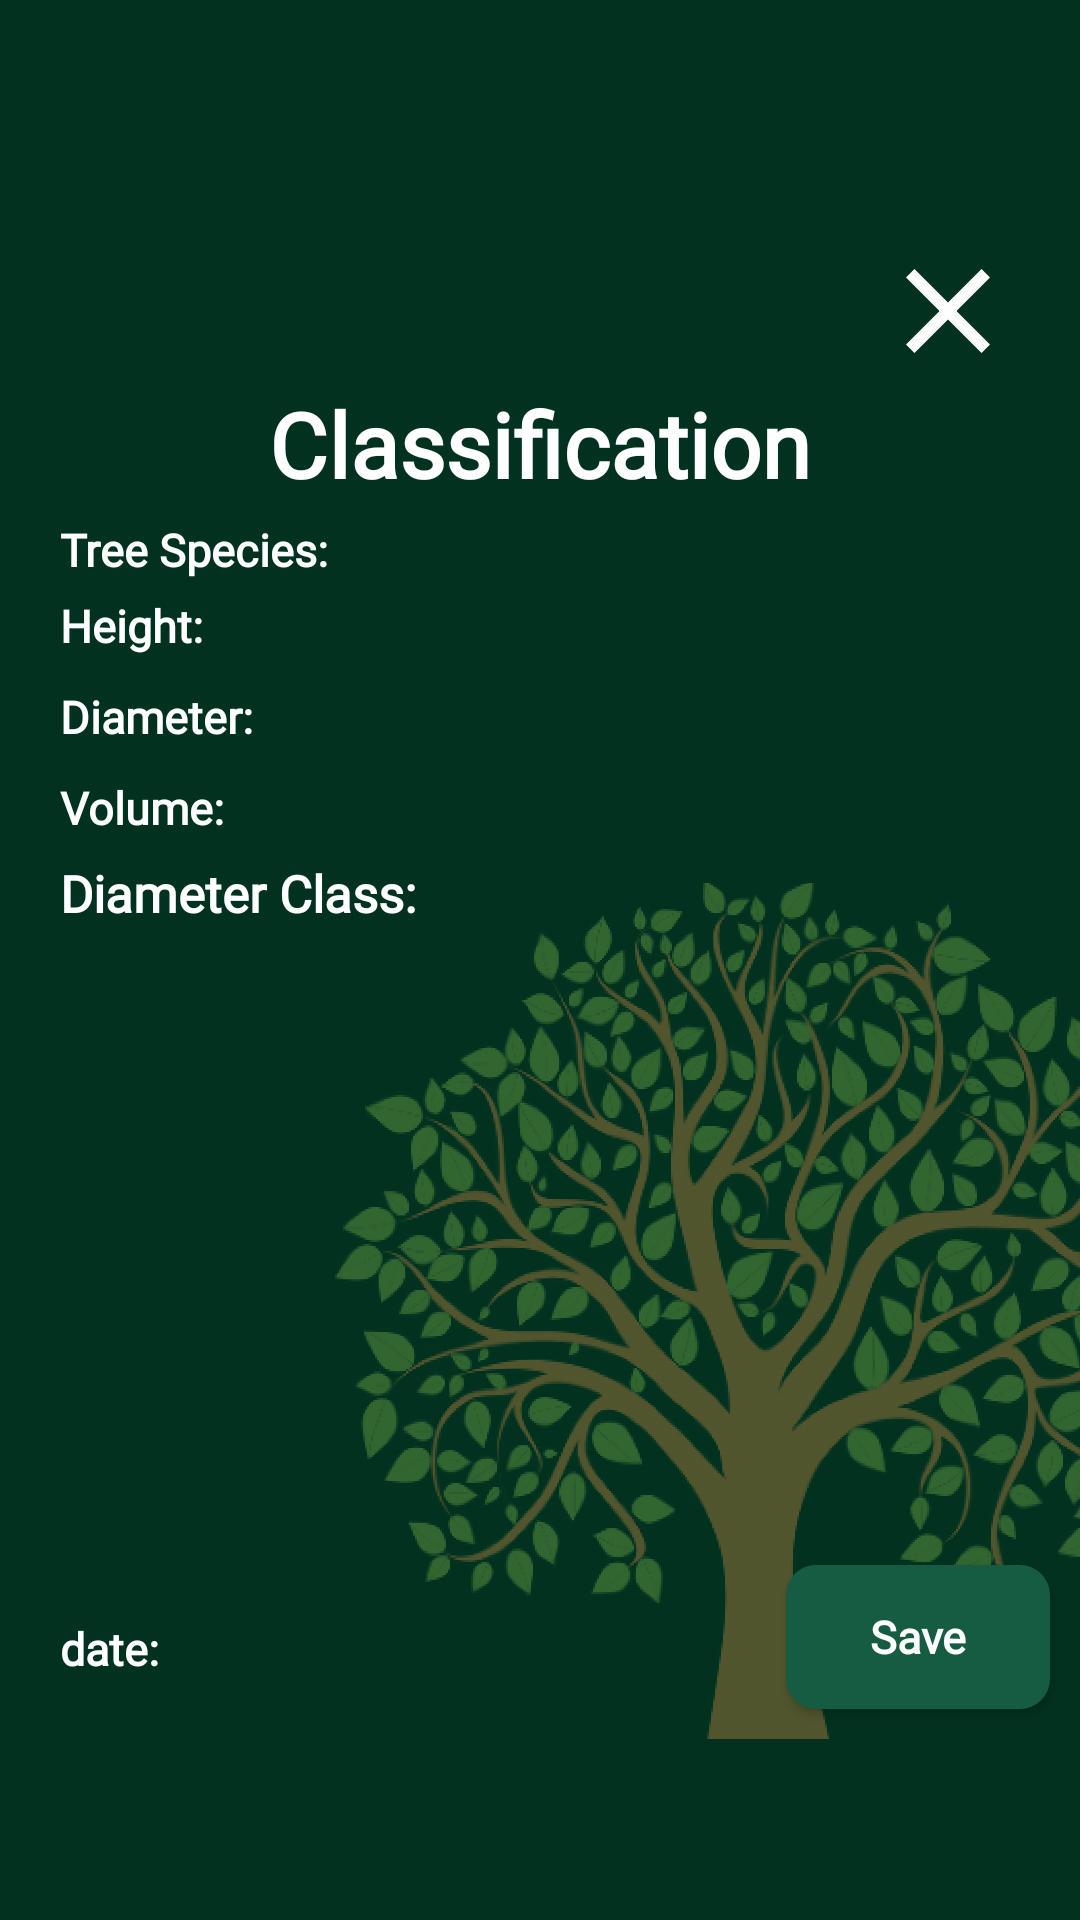

Here is an Android app screen rendered from its layout file. Give the layout XML and the strings, colors and styles it references.
<!-- AndroidManifest.xml: application theme Theme.MyAppKotlin -->
<!-- res/layout/volume_dialog.xml -->
<?xml version="1.0" encoding="utf-8"?>
<androidx.constraintlayout.widget.ConstraintLayout xmlns:android="http://schemas.android.com/apk/res/android"
    xmlns:app="http://schemas.android.com/apk/res-auto"
    xmlns:tools="http://schemas.android.com/tools"
    android:layout_width="match_parent"
    android:layout_height="match_parent">


    <androidx.constraintlayout.widget.ConstraintLayout
        android:layout_width="match_parent"
        android:layout_height="520dp"
        android:background="@color/darkgreencolor"
        app:layout_constraintBottom_toBottomOf="parent"
        app:layout_constraintEnd_toEndOf="parent"
        app:layout_constraintHorizontal_bias="0.0"
        app:layout_constraintStart_toStartOf="parent"
        app:layout_constraintTop_toTopOf="parent"
        app:layout_constraintVertical_bias="0.497">

        <ImageButton
            android:id="@+id/closeDialog"
            android:layout_width="wrap_content"
            android:layout_height="wrap_content"
            android:layout_marginTop="20dp"
            android:layout_marginEnd="20dp"
            android:background="#00FFFFFF"
            android:contentDescription="@string/iconDesc"
            app:layout_constraintEnd_toEndOf="parent"
            app:layout_constraintTop_toTopOf="parent"
            app:srcCompat="@drawable/baseline_close_24"
            app:tint="#FFFEFE" />

        <TextView
            android:id="@+id/Classific"
            android:layout_width="wrap_content"
            android:layout_height="wrap_content"
            android:text="@string/Classification"
            android:fontFamily="@font/inter_medium"
            android:textColor="#FFFFFF"
            android:textSize="30sp"
            android:textStyle="bold"
            app:layout_constraintEnd_toEndOf="parent"
            app:layout_constraintStart_toStartOf="parent"
            app:layout_constraintTop_toBottomOf="@+id/closeDialog" />

        <TextView
            android:id="@+id/treeSpecies"
            android:fontFamily="@font/inter_medium"
            android:layout_width="wrap_content"
            android:layout_height="wrap_content"
            android:layout_marginStart="20dp"
            android:layout_marginTop="5dp"
            android:text="@string/TreeSpeciesValueData"
            android:textColor="#FFFFFF"
            android:textSize="15sp"
            android:textStyle="bold"
            app:layout_constraintStart_toStartOf="parent"
            app:layout_constraintTop_toBottomOf="@+id/Classific" />

        <TextView
            android:id="@+id/heightResult"
            android:layout_width="wrap_content"
            android:layout_height="wrap_content"
            android:layout_marginTop="5dp"
            android:fontFamily="@font/inter_medium"
            android:text="@string/HeightResult"
            android:textColor="#FFFFFF"
            android:textSize="15sp"
            android:textStyle="bold"
            app:layout_constraintStart_toStartOf="@+id/treeSpecies"
            app:layout_constraintTop_toBottomOf="@+id/treeSpecies" />

        <TextView
            android:id="@+id/diameterResult"
            android:fontFamily="@font/inter_medium"
            android:layout_width="wrap_content"
            android:layout_height="wrap_content"
            android:layout_marginTop="10dp"
            android:text="@string/DiameterResult"
            android:textColor="#FFFFFF"
            android:textSize="15sp"
            android:textStyle="bold"
            app:layout_constraintStart_toStartOf="@+id/heightResult"
            app:layout_constraintTop_toBottomOf="@+id/heightResult" />

        <TextView
            android:id="@+id/volumeResult"
            android:layout_width="wrap_content"
            android:layout_height="wrap_content"
            android:layout_marginTop="10dp"
            android:text="@string/VolumeResult"
            android:textColor="#FFFFFF"
            android:fontFamily="@font/inter_medium"
            android:textSize="15sp"
            android:textStyle="bold"
            app:layout_constraintStart_toStartOf="@+id/diameterResult"
            app:layout_constraintTop_toBottomOf="@+id/diameterResult" />

        <TextView
            android:id="@+id/diameterClass"
            android:layout_width="match_parent"
            android:layout_height="wrap_content"
            android:layout_marginStart="20dp"
            android:layout_marginTop="7dp"
            android:fontFamily="@font/inter_medium"
            android:text="@string/DiameterClass"
            android:textColor="#FFFFFF"
            android:textSize="17sp"
            android:textStyle="bold"
            app:layout_constraintStart_toStartOf="@+id/volumeResult"
            app:layout_constraintTop_toBottomOf="@+id/volumeResult" />

        <TextView
            android:id="@+id/dateVolumeClass"
            android:layout_width="wrap_content"
            android:layout_height="wrap_content"
            android:layout_marginStart="20dp"
            android:layout_marginBottom="20dp"
            android:text="@string/date"
            android:fontFamily="@font/inter_medium"
            android:textColor="#FFFFFF"
            android:textSize="15sp"
            android:textStyle="bold"
            app:layout_constraintBottom_toBottomOf="parent"
            app:layout_constraintStart_toStartOf="parent" />


        <Button
            android:id="@+id/addClassification"
            android:fontFamily="@font/inter_medium"
            android:layout_width="wrap_content"
            android:layout_height="wrap_content"
            android:layout_marginEnd="10dp"
            android:layout_marginBottom="10dp"
            android:background="@drawable/button_backgroud"
            android:text="@string/SaveData"
            android:textColor="#FFFFFF"
            android:textSize="15sp"
            android:textAllCaps="false"
            android:textStyle="bold"
            app:layout_constraintBottom_toBottomOf="parent"
            app:layout_constraintEnd_toEndOf="parent" />

        <ImageView
            android:id="@+id/imageView2"
            android:layout_width="267dp"
            android:layout_height="291dp"
            android:layout_marginEnd="-15dp"
            android:layout_marginBottom="-5dp"
            android:contentDescription="@string/iconDesc"
            app:layout_constraintBottom_toBottomOf="parent"
            app:layout_constraintEnd_toEndOf="parent"
            app:srcCompat="@drawable/dialogtreebg" />


    </androidx.constraintlayout.widget.ConstraintLayout>


</androidx.constraintlayout.widget.ConstraintLayout>
<!-- resources referenced by this layout -->
<resources>
  <color name="darkgreencolor">#013220</color>
  <!-- drawable baseline_close_24 (drawable) -->
  <vector xmlns:android="http://schemas.android.com/apk/res/android" android:height="48dp" android:tint="#404040" android:viewportHeight="24" android:viewportWidth="24" android:width="48dp">
        
      <path android:fillColor="@android:color/white" android:pathData="M19,6.41L17.59,5 12,10.59 6.41,5 5,6.41 10.59,12 5,17.59 6.41,19 12,13.41 17.59,19 19,17.59 13.41,12z"/>
      
  </vector>
  <!-- drawable button_backgroud (drawable) -->
  <layer-list xmlns:android="http://schemas.android.com/apk/res/android">
      
      <item>
          <shape android:shape="rectangle">
              <solid android:color="#165C42" /> 
              <corners android:radius="10dp" />
          </shape>
      </item>
  </layer-list>
  <!-- drawable dialogtreebg: png bitmap (drawable, 793385 bytes) -->
  <string name="Classification">Classification</string>
  <string name="DiameterClass">Diameter Class:</string>
  <string name="DiameterResult">Diameter:</string>
  <string name="HeightResult">Height:</string>
  <string name="SaveData">Save</string>
  <string name="TreeSpeciesValueData">Tree Species:</string>
  <string name="VolumeResult">Volume:</string>
  <string name="date">date:</string>
  <string name="iconDesc">Icon</string>
  <style name="Theme.MyAppKotlin" parent="Base.Theme.MyAppKotlin" />
  <style name="Base.Theme.MyAppKotlin" parent="Theme.AppCompat.Light.NoActionBar">
          <item name="android:windowFullscreen">true</item>
          
          
          <item name="android:windowBackground">@color/darkgreencolor</item>
      </style>
</resources>
